Run: headless pygame with SDL's dummy video driver; simulated clock (each Clock.tick advances the game by its frame time, no real sleeping); random seed 0; keys injected as events and as key.get_pressed() state; no mouse input.
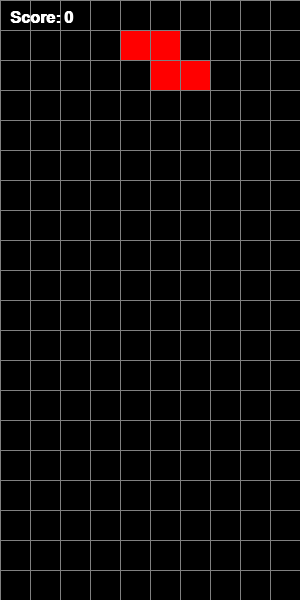
Frame 1 of 4 · flips 1–60 · no input
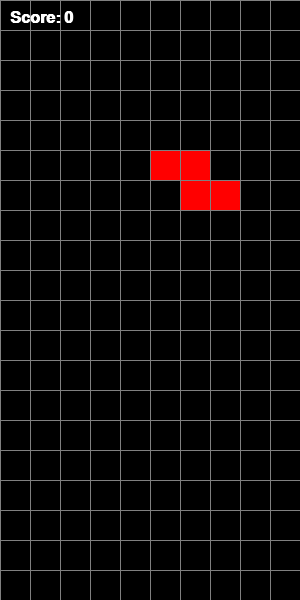
Frame 2 of 4 · flips 61–180 · tapped SPACE, RETURN · held RIGHT (→), D
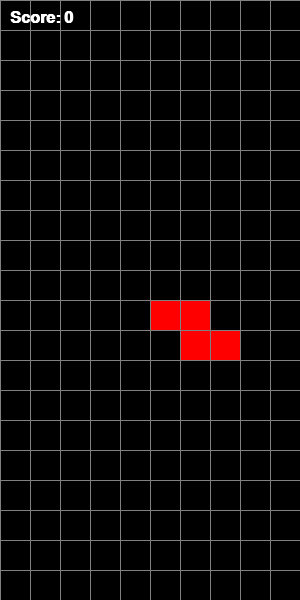
Frame 3 of 4 · flips 181–300 · held DOWN (↓), S
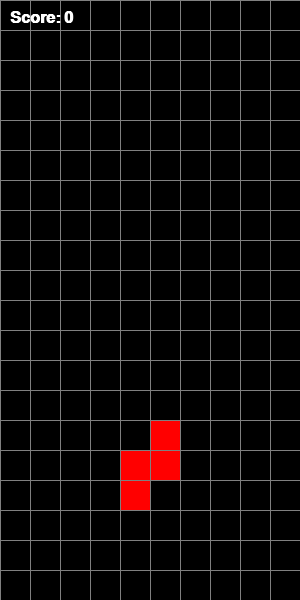
Frame 4 of 4 · flips 301–420 · held LEFT (←), A, UP (↑), W

The pygame program that drew these frames:

import pygame
import random
import time
import sys

# Game constants
WINDOW_WIDTH, WINDOW_HEIGHT = 300, 600
BLOCK_SIZE = 30
COLUMNS = WINDOW_WIDTH // BLOCK_SIZE
ROWS = WINDOW_HEIGHT // BLOCK_SIZE
FPS = 60

# Colors
BLACK = (0, 0, 0)
WHITE = (255, 255, 255)
GRAY = (128, 128, 128)
COLORS = [
    (0, 255, 255),  # I
    (0, 0, 255),    # J
    (255, 165, 0),  # L
    (255, 255, 0),  # O
    (0, 255, 0),    # S
    (128, 0, 128),  # T
    (255, 0, 0),    # Z
]

# Tetromino shapes
SHAPES = [
    [[1, 1, 1, 1]],  # I
    [[1, 0, 0], [1, 1, 1]],  # J
    [[0, 0, 1], [1, 1, 1]],  # L
    [[1, 1], [1, 1]],  # O
    [[0, 1, 1], [1, 1, 0]],  # S
    [[0, 1, 0], [1, 1, 1]],  # T
    [[1, 1, 0], [0, 1, 1]],  # Z
]

def rotate(shape):
    return [list(row) for row in zip(*shape[::-1])]

class Tetromino:
    def __init__(self, x, y, shape, color):
        self.x = x
        self.y = y
        self.shape = shape
        self.color = color

    def rotate(self):
        self.shape = rotate(self.shape)

    def get_coords(self):
        coords = []
        for i, row in enumerate(self.shape):
            for j, val in enumerate(row):
                if val:
                    coords.append((self.x + j, self.y + i))
        return coords

def create_grid(locked):
    grid = [[BLACK for _ in range(COLUMNS)] for _ in range(ROWS)]
    for y in range(ROWS):
        for x in range(COLUMNS):
            if (x, y) in locked:
                grid[y][x] = locked[(x, y)]
    return grid

def valid_space(shape, grid, offset):
    for i, row in enumerate(shape):
        for j, val in enumerate(row):
            if val:
                x = offset[0] + j
                y = offset[1] + i
                if x < 0 or x >= COLUMNS or y >= ROWS:
                    return False
                if y >= 0 and grid[y][x] != BLACK:
                    return False
    return True

def clear_rows(grid, locked):
    cleared = 0
    for y in range(ROWS-1, -1, -1):
        if BLACK not in grid[y]:
            cleared += 1
            for x in range(COLUMNS):
                try:
                    del locked[(x, y)]
                except:
                    continue
            for key in sorted(list(locked), key=lambda k: k[1])[::-1]:
                x, y2 = key
                if y2 < y:
                    locked[(x, y2+1)] = locked.pop((x, y2))
    return cleared

def draw_grid(surface, grid):
    for y in range(ROWS):
        for x in range(COLUMNS):
            pygame.draw.rect(surface, grid[y][x], (x*BLOCK_SIZE, y*BLOCK_SIZE, BLOCK_SIZE, BLOCK_SIZE))
    for x in range(COLUMNS):
        pygame.draw.line(surface, GRAY, (x*BLOCK_SIZE, 0), (x*BLOCK_SIZE, WINDOW_HEIGHT))
    for y in range(ROWS):
        pygame.draw.line(surface, GRAY, (0, y*BLOCK_SIZE), (WINDOW_WIDTH, y*BLOCK_SIZE))

def draw_text(surface, text, size, color, pos):
    font = pygame.font.SysFont('Arial', size, bold=True)
    label = font.render(text, True, color)
    surface.blit(label, pos)

def get_new_tetromino():
    idx = random.randint(0, len(SHAPES)-1)
    shape = SHAPES[idx]
    color = COLORS[idx]
    x = COLUMNS // 2 - len(shape[0]) // 2
    y = 0
    return Tetromino(x, y, shape, color)

def main():
    pygame.init()
    win = pygame.display.set_mode((WINDOW_WIDTH, WINDOW_HEIGHT))
    pygame.display.set_caption('Tetris')
    clock = pygame.time.Clock()
    locked = {}
    grid = create_grid(locked)
    change_piece = False
    run = True
    current_piece = get_new_tetromino()
    next_piece = get_new_tetromino()
    fall_time = 0
    fall_speed = 0.5
    score = 0

    while run:
        grid = create_grid(locked)
        fall_time += clock.get_rawtime() / 1000
        clock.tick(FPS)

        if fall_time > fall_speed:
            fall_time = 0
            current_piece.y += 1
            if not valid_space(current_piece.shape, grid, (current_piece.x, current_piece.y)):
                current_piece.y -= 1
                change_piece = True

        for event in pygame.event.get():
            if event.type == pygame.QUIT:
                run = False
            if event.type == pygame.KEYDOWN:
                if event.key == pygame.K_LEFT:
                    current_piece.x -= 1
                    if not valid_space(current_piece.shape, grid, (current_piece.x, current_piece.y)):
                        current_piece.x += 1
                elif event.key == pygame.K_RIGHT:
                    current_piece.x += 1
                    if not valid_space(current_piece.shape, grid, (current_piece.x, current_piece.y)):
                        current_piece.x -= 1
                elif event.key == pygame.K_DOWN:
                    current_piece.y += 1
                    if not valid_space(current_piece.shape, grid, (current_piece.x, current_piece.y)):
                        current_piece.y -= 1
                elif event.key == pygame.K_UP:
                    old_shape = current_piece.shape
                    current_piece.rotate()
                    if not valid_space(current_piece.shape, grid, (current_piece.x, current_piece.y)):
                        current_piece.shape = old_shape

        for x, y in current_piece.get_coords():
            if y >= 0:
                grid[y][x] = current_piece.color

        if change_piece:
            for x, y in current_piece.get_coords():
                if y < 0:
                    run = False
                else:
                    locked[(x, y)] = current_piece.color
            current_piece = next_piece
            next_piece = get_new_tetromino()
            cleared = clear_rows(grid, locked)
            score += cleared * 100
            change_piece = False

        win.fill(BLACK)
        draw_grid(win, grid)
        draw_text(win, f'Score: {score}', 24, WHITE, (10, 10))
        pygame.display.update()

    pygame.quit()

def main_menu():
    main()

if __name__ == '__main__':
    main_menu()
